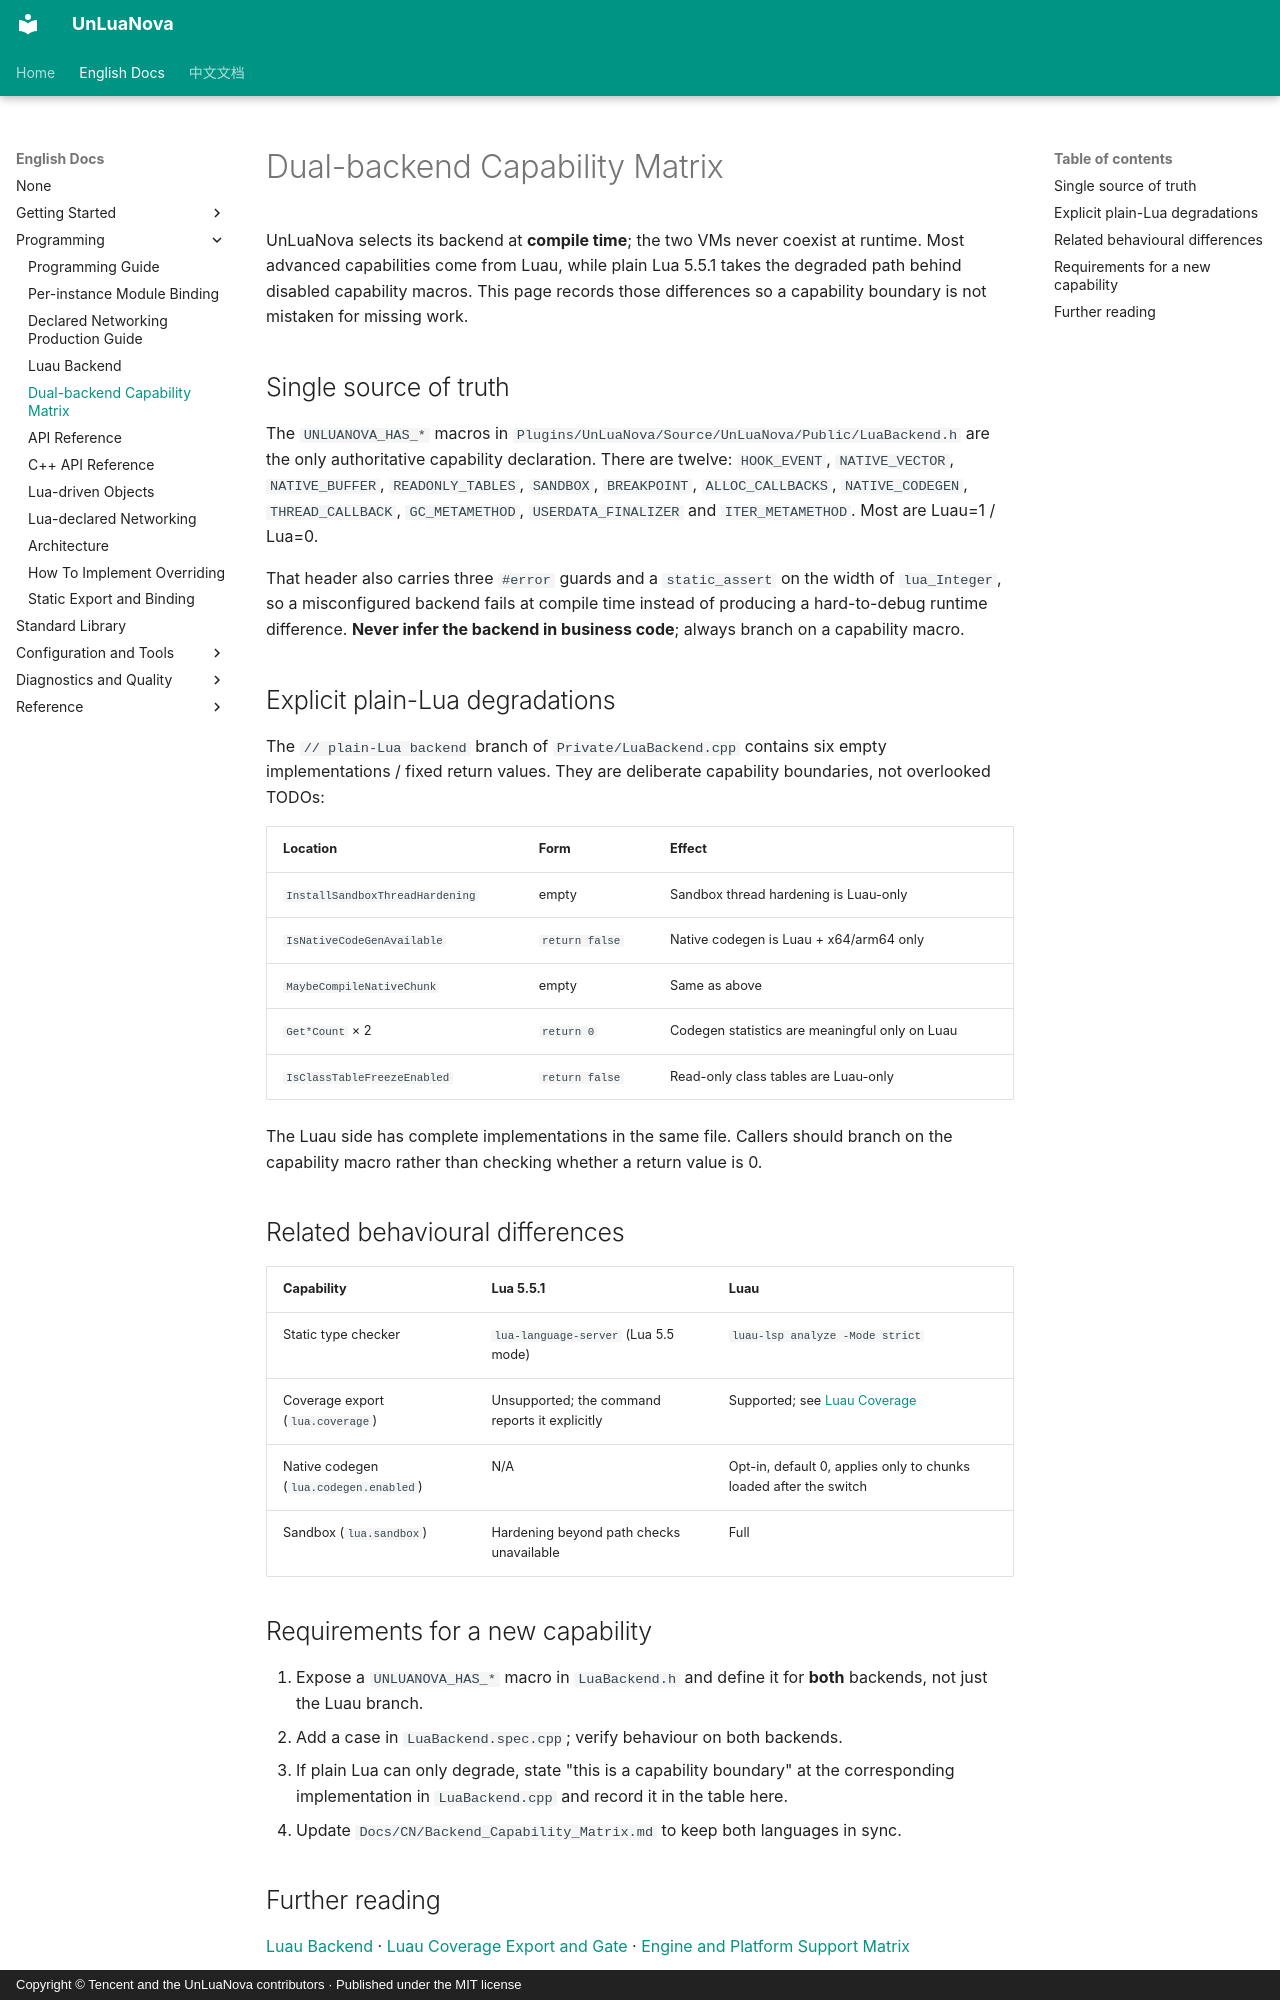

repository: HUSTJJD/UnLuaNova · page: EN/Backend_Capability_Matrix/index.html · generator: mkdocs · copyright: Copyright © Tencent and the UnLuaNova contributors · Published under the MIT license

---
title: Dual-backend Capability Matrix
description: Capability differences between Lua 5.5.1 and Luau, the explicit plain-Lua degradations, and the acceptance rules for adding a capability.
---

# Dual-backend Capability Matrix

UnLuaNova selects its backend at **compile time**; the two VMs never coexist at
runtime. Most advanced capabilities come from Luau, while plain Lua 5.5.1 takes the
degraded path behind disabled capability macros. This page records those differences
so a capability boundary is not mistaken for missing work.

## Single source of truth

The `UNLUANOVA_HAS_*` macros in
`Plugins/UnLuaNova/Source/UnLuaNova/Public/LuaBackend.h` are the only authoritative
capability declaration. There are twelve: `HOOK_EVENT`, `NATIVE_VECTOR`,
`NATIVE_BUFFER`, `READONLY_TABLES`, `SANDBOX`, `BREAKPOINT`, `ALLOC_CALLBACKS`,
`NATIVE_CODEGEN`, `THREAD_CALLBACK`, `GC_METAMETHOD`, `USERDATA_FINALIZER` and
`ITER_METAMETHOD`. Most are Luau=1 / Lua=0.

That header also carries three `#error` guards and a `static_assert` on the width of
`lua_Integer`, so a misconfigured backend fails at compile time instead of producing
a hard-to-debug runtime difference. **Never infer the backend in business code**;
always branch on a capability macro.

## Explicit plain-Lua degradations

The `// plain-Lua backend` branch of `Private/LuaBackend.cpp` contains six empty
implementations / fixed return values. They are deliberate capability boundaries,
not overlooked TODOs:

| Location | Form | Effect |
|---|---|---|
| `InstallSandboxThreadHardening` | empty | Sandbox thread hardening is Luau-only |
| `IsNativeCodeGenAvailable` | `return false` | Native codegen is Luau + x64/arm64 only |
| `MaybeCompileNativeChunk` | empty | Same as above |
| `Get*Count` × 2 | `return 0` | Codegen statistics are meaningful only on Luau |
| `IsClassTableFreezeEnabled` | `return false` | Read-only class tables are Luau-only |

The Luau side has complete implementations in the same file. Callers should branch on
the capability macro rather than checking whether a return value is 0.

## Related behavioural differences

| Capability | Lua 5.5.1 | Luau |
|---|---|---|
| Static type checker | `lua-language-server` (Lua 5.5 mode) | `luau-lsp analyze -Mode strict` |
| Coverage export (`lua.coverage`) | Unsupported; the command reports it explicitly | Supported; see [Luau Coverage](LuauCoverage.md) |
| Native codegen (`lua.codegen.enabled`) | N/A | Opt-in, default 0, applies only to chunks loaded after the switch |
| Sandbox (`lua.sandbox`) | Hardening beyond path checks unavailable | Full |

## Requirements for a new capability

1. Expose a `UNLUANOVA_HAS_*` macro in `LuaBackend.h` and define it for **both**
   backends, not just the Luau branch.
2. Add a case in `LuaBackend.spec.cpp`; verify behaviour on both backends.
3. If plain Lua can only degrade, state "this is a capability boundary" at the
   corresponding implementation in `LuaBackend.cpp` and record it in the table here.
4. Update `Docs/CN/Backend_Capability_Matrix.md` to keep both languages in sync.
